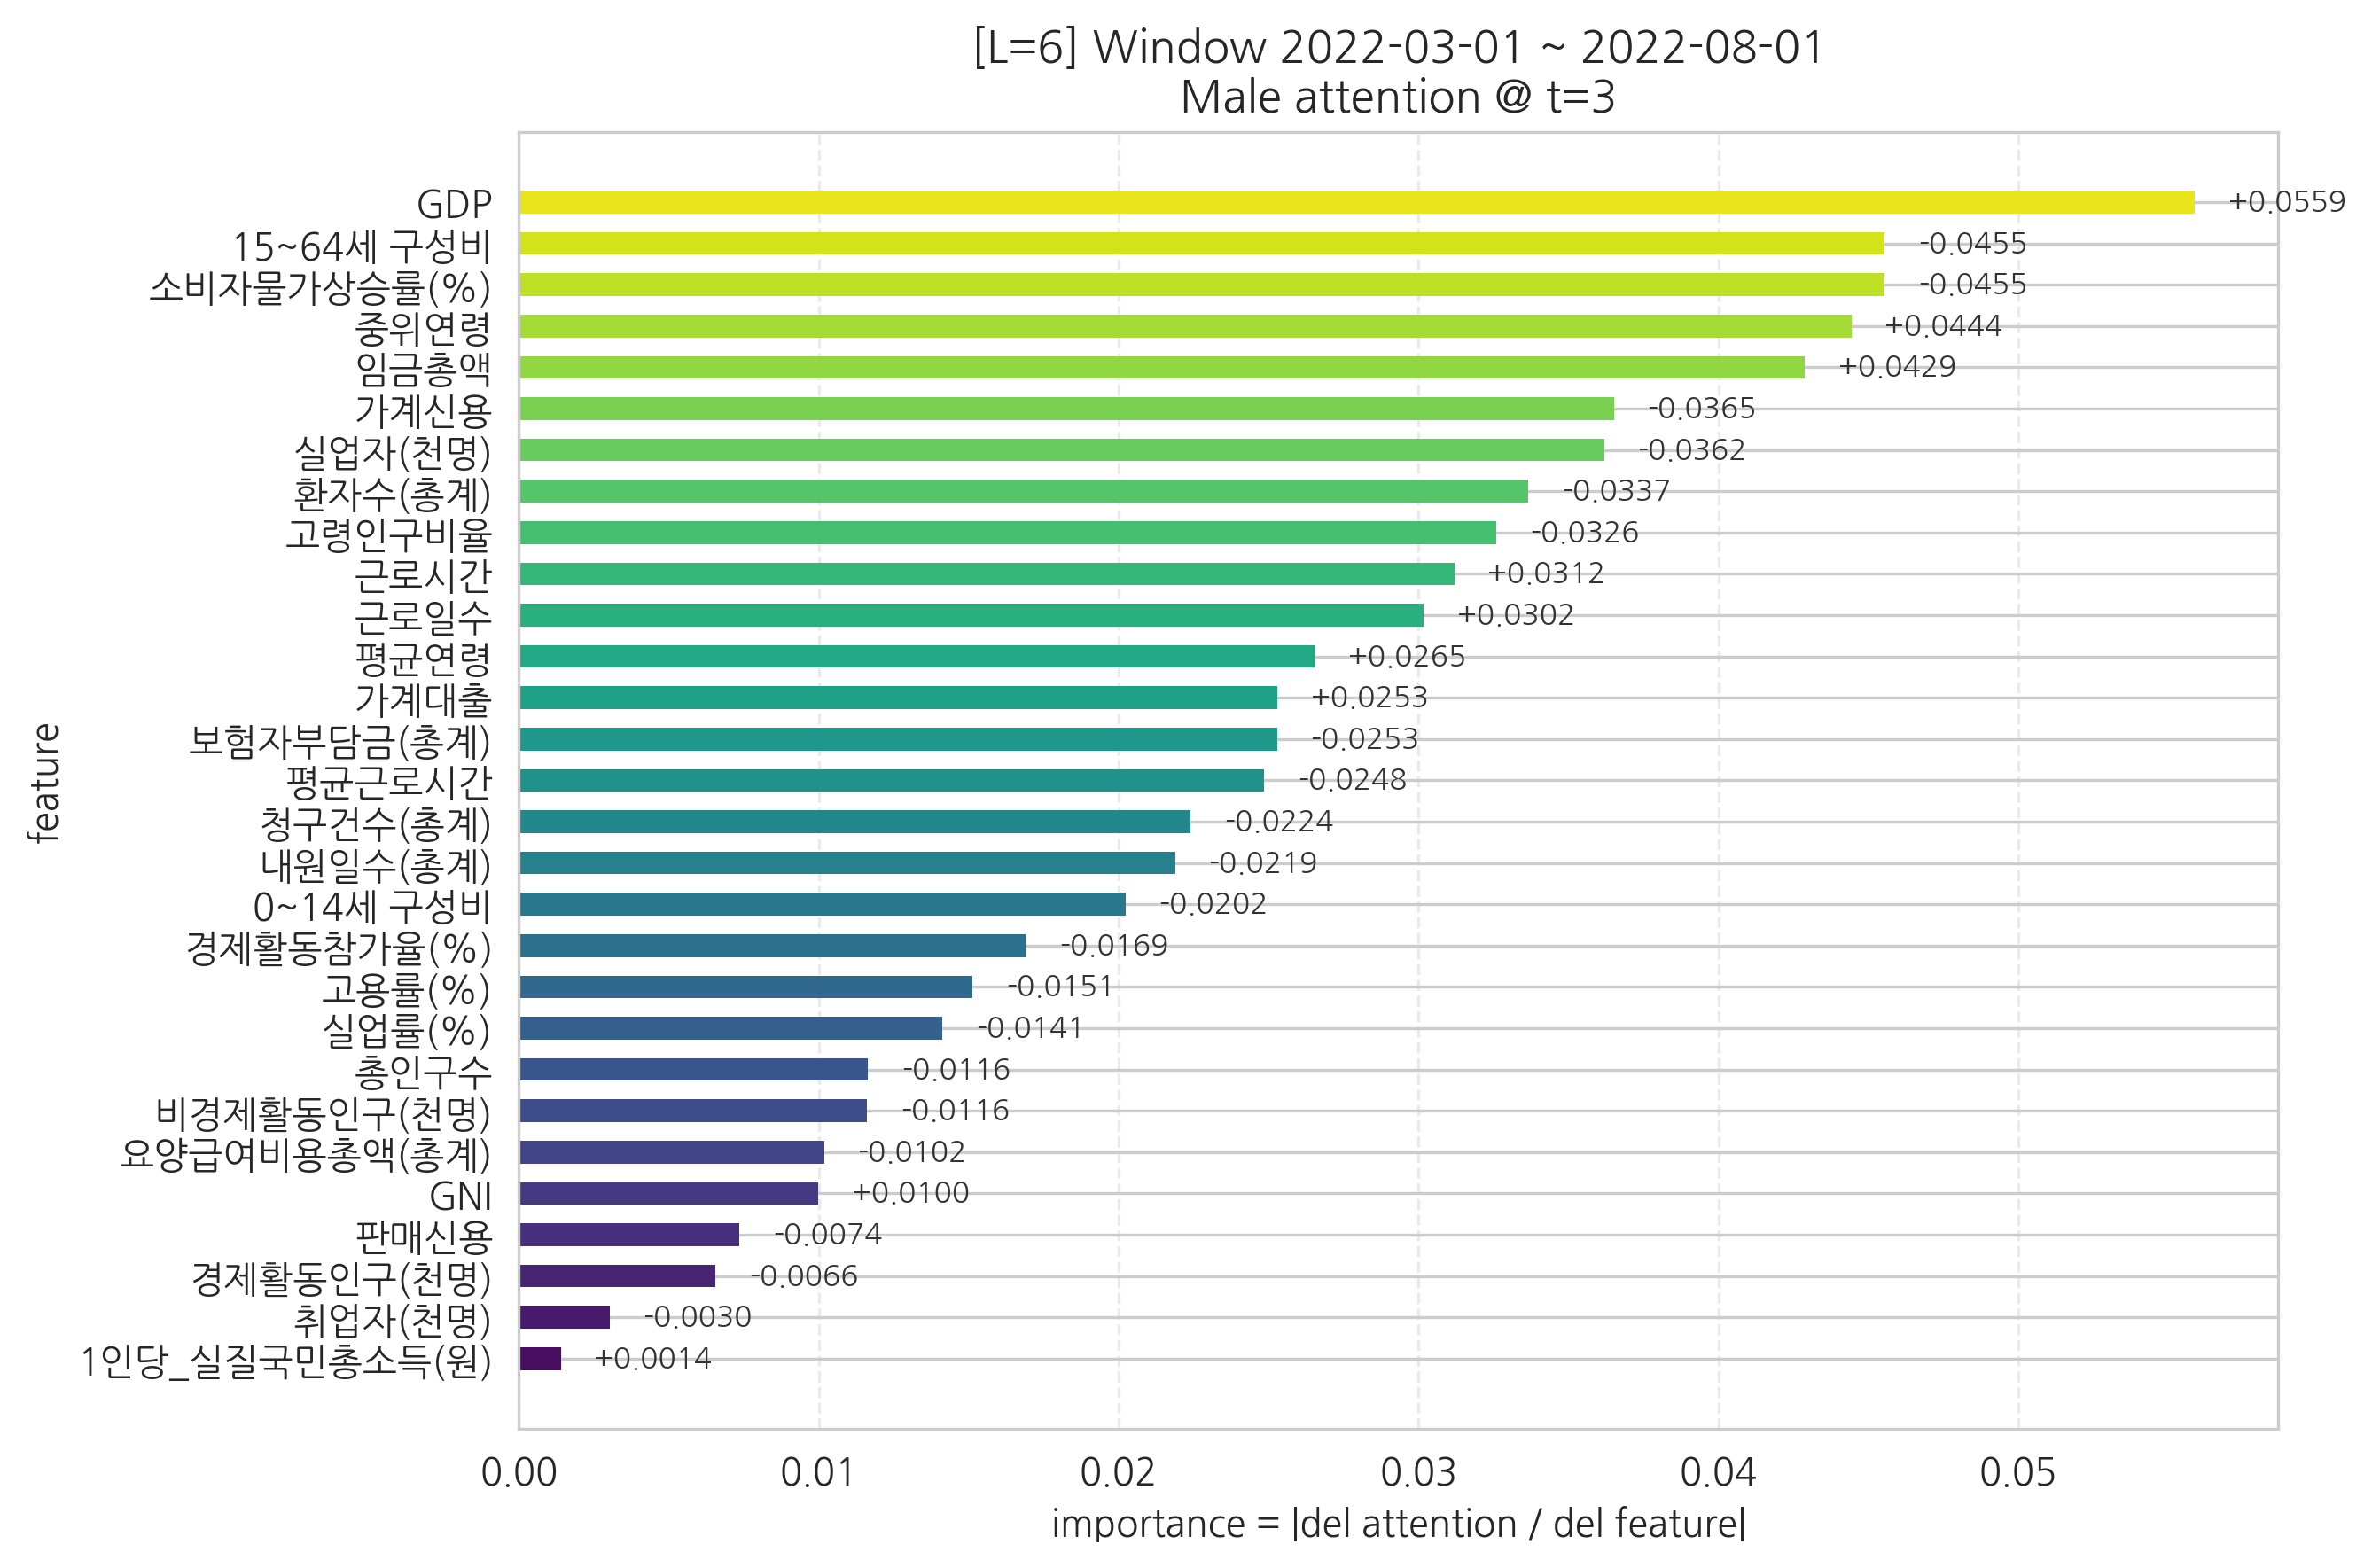

Source data for this figure (header and first rows):
feature, importance, signed_grad
1인당_실질국민총소득(원), 0.001391, 0.001391
취업자(천명), 0.003017, -0.003017
경제활동인구(천명), 0.006563, -0.006563
판매신용, 0.007352, -0.007352
GNI, 0.00999, 0.00999
요양급여비용총액(총계), 0.01018, -0.01018
비경제활동인구(천명), 0.0116, -0.0116
총인구수, 0.01164, -0.01164
실업률(%), 0.01411, -0.01411
고용률(%), 0.01512, -0.01512
경제활동참가율(%), 0.0169, -0.0169
0~14세 구성비, 0.02022, -0.02022
내원일수(총계), 0.02189, -0.02189
청구건수(총계), 0.02241, -0.02241
평균근로시간, 0.02485, -0.02485
보험자부담금(총계), 0.02528, -0.02528
가계대출, 0.0253, 0.0253
평균연령, 0.02652, 0.02652
근로일수, 0.03016, 0.03016
근로시간, 0.03119, 0.03119
고령인구비율, 0.03259, -0.03259
환자수(총계), 0.03367, -0.03367
실업자(천명), 0.03619, -0.03619
가계신용, 0.03652, -0.03652
임금총액, 0.04288, 0.04288
중위연령, 0.04443, 0.04443
소비자물가상승률(%), 0.04554, -0.04554
15~64세 구성비, 0.04554, -0.04554
GDP, 0.05588, 0.05588
